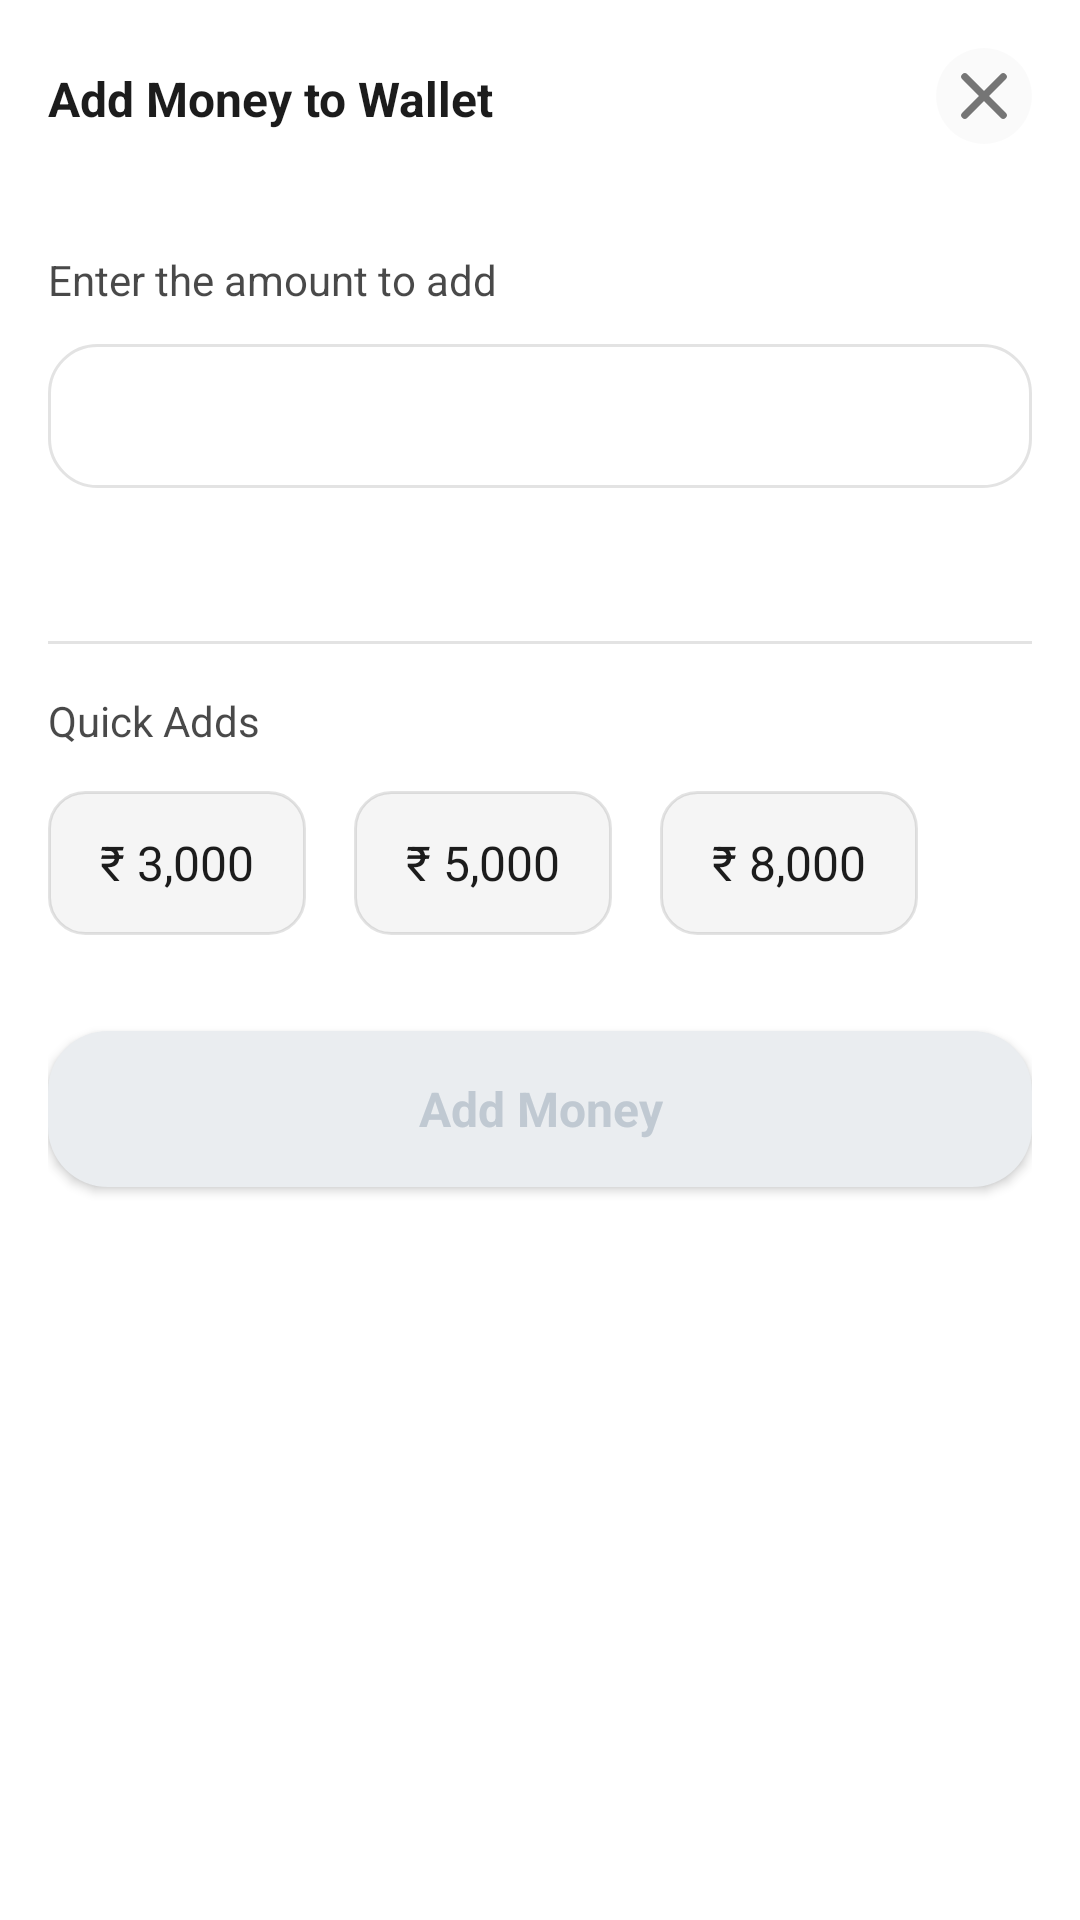

Write the Android layout XML for this screen, with the resource values it uses.
<!-- AndroidManifest.xml: fallback theme Theme.MaterialComponents.DayNight.NoActionBar -->
<!-- res/layout/brand_wallet_add_money_bottom_sheet.xml -->
<?xml version="1.0" encoding="utf-8"?>
<androidx.constraintlayout.widget.ConstraintLayout xmlns:android="http://schemas.android.com/apk/res/android"
    xmlns:app="http://schemas.android.com/apk/res-auto"
    xmlns:tools="http://schemas.android.com/tools"
    android:layout_width="match_parent"
    android:layout_height="wrap_content"
    android:background="@drawable/bottomsheet_rounded_corners"
    android:paddingStart="16dp"
    android:paddingTop="16dp"
    android:paddingEnd="16dp"
    android:paddingBottom="20dp">

    <TextView
        android:id="@+id/brand_wallet_add_money_title"
        android:layout_width="wrap_content"
        android:layout_height="wrap_content"
        android:layout_marginTop="6dp"
        android:fontFamily="sans-serif-medium"
        android:text="@string/brand_wallet_add_money_title"
        android:textColor="@color/black_text"
        android:textFontWeight="700"
        android:textSize="16sp"
        app:layout_constraintStart_toStartOf="parent"
        app:layout_constraintTop_toTopOf="parent" />

    <androidx.appcompat.widget.AppCompatImageView
        android:id="@+id/brand_wallet_add_money_close"
        android:layout_width="32dp"
        android:layout_height="32dp"
        android:background="@drawable/circle_background"
        android:backgroundTint="@color/black_text_8"
        android:contentDescription="@string/close"
        android:padding="8dp"
        android:src="@drawable/ic_cancel_close"
        app:layout_constraintEnd_toEndOf="parent"
        app:layout_constraintTop_toTopOf="parent"
        app:tint="@color/black_text_60" />

    <TextView
        android:id="@+id/brand_wallet_add_money_label"
        android:layout_width="wrap_content"
        android:layout_height="wrap_content"
        android:layout_marginTop="40dp"
        android:text="@string/brand_wallet_add_money_label"
        android:textColor="@color/black_text_80"
        android:textFontWeight="500"
        android:textSize="14sp"
        app:layout_constraintStart_toStartOf="parent"
        app:layout_constraintTop_toBottomOf="@id/brand_wallet_add_money_title" />

    <androidx.appcompat.widget.AppCompatEditText
        android:id="@+id/brand_wallet_add_money_input"
        android:layout_width="0dp"
        android:layout_height="48dp"
        android:layout_marginTop="12dp"
        android:background="@drawable/brand_wallet_verification_field_background"
        android:fontFamily="sans-serif-medium"
        android:digits="0123456789"
        android:imeOptions="actionDone"
        android:inputType="number"
        android:maxLines="1"
        android:paddingHorizontal="16dp"
        android:singleLine="true"
        android:textColor="@color/black_text"
        android:textFontWeight="700"
        android:textSize="16sp"
        app:layout_constraintEnd_toEndOf="parent"
        app:layout_constraintStart_toStartOf="parent"
        app:layout_constraintTop_toBottomOf="@id/brand_wallet_add_money_label"
        tools:text="3000" />

    <TextView
        android:id="@+id/brand_wallet_add_money_minimum"
        android:layout_width="0dp"
        android:layout_height="wrap_content"
        android:layout_marginTop="12dp"
        android:textColor="@color/black_text_80"
        android:textSize="14sp"
        app:layout_constraintEnd_toEndOf="parent"
        app:layout_constraintStart_toStartOf="parent"
        app:layout_constraintTop_toBottomOf="@id/brand_wallet_add_money_input"
        tools:text="Minimum amount is ₹ 3,000 is required" />

    <View
        android:id="@+id/brand_wallet_add_money_divider"
        android:layout_width="0dp"
        android:layout_height="1dp"
        android:layout_marginTop="20dp"
        android:background="@color/black_text_12"
        app:layout_constraintEnd_toEndOf="parent"
        app:layout_constraintStart_toStartOf="parent"
        app:layout_constraintTop_toBottomOf="@id/brand_wallet_add_money_minimum" />

    <TextView
        android:id="@+id/brand_wallet_add_money_quick_adds_label"
        android:layout_width="wrap_content"
        android:layout_height="wrap_content"
        android:layout_marginTop="16dp"
        android:text="@string/brand_wallet_quick_adds"
        android:textColor="@color/black_text_80"
        android:textFontWeight="500"
        android:textSize="14sp"
        app:layout_constraintStart_toStartOf="parent"
        app:layout_constraintTop_toBottomOf="@id/brand_wallet_add_money_divider" />

    <LinearLayout
        android:id="@+id/brand_wallet_add_money_quick_adds_row"
        android:layout_width="0dp"
        android:layout_height="wrap_content"
        android:layout_marginTop="14dp"
        android:orientation="horizontal"
        app:layout_constraintEnd_toEndOf="parent"
        app:layout_constraintStart_toStartOf="parent"
        app:layout_constraintTop_toBottomOf="@id/brand_wallet_add_money_quick_adds_label">

        <TextView
            android:id="@+id/brand_wallet_quick_add_3000"
            android:layout_width="wrap_content"
            android:layout_height="48dp"
            android:background="@drawable/brand_wallet_quick_add_background"
            android:gravity="center"
            android:minWidth="86dp"
            android:paddingHorizontal="12dp"
            android:text="@string/brand_wallet_quick_add_3000"
            android:textColor="@color/black_text"
            android:textFontWeight="600"
            android:textSize="16sp" />

        <TextView
            android:id="@+id/brand_wallet_quick_add_5000"
            android:layout_width="wrap_content"
            android:layout_height="48dp"
            android:layout_marginStart="16dp"
            android:background="@drawable/brand_wallet_quick_add_background"
            android:gravity="center"
            android:minWidth="86dp"
            android:paddingHorizontal="12dp"
            android:text="@string/brand_wallet_quick_add_5000"
            android:textColor="@color/black_text"
            android:textFontWeight="600"
            android:textSize="16sp" />

        <TextView
            android:id="@+id/brand_wallet_quick_add_8000"
            android:layout_width="wrap_content"
            android:layout_height="48dp"
            android:layout_marginStart="16dp"
            android:background="@drawable/brand_wallet_quick_add_background"
            android:gravity="center"
            android:minWidth="86dp"
            android:paddingHorizontal="12dp"
            android:text="@string/brand_wallet_quick_add_8000"
            android:textColor="@color/black_text"
            android:textFontWeight="600"
            android:textSize="16sp" />

    </LinearLayout>

    <androidx.appcompat.widget.AppCompatButton
        android:id="@+id/brand_wallet_add_money_cta"
        android:layout_width="0dp"
        android:layout_height="52dp"
        android:layout_marginTop="32dp"
        android:background="@drawable/primary_button_disabled_bg"
        android:fontFamily="sans-serif-medium"
        android:text="@string/brand_wallet_add_money_cta"
        android:textAllCaps="false"
        android:textColor="@color/text_disabled_C0C9D2"
        android:textFontWeight="700"
        android:textSize="16sp"
        app:layout_constraintEnd_toEndOf="parent"
        app:layout_constraintStart_toStartOf="parent"
        app:layout_constraintTop_toBottomOf="@id/brand_wallet_add_money_quick_adds_row" />

</androidx.constraintlayout.widget.ConstraintLayout>
<!-- resources referenced by this layout -->
<resources>
  <color name="black_text">#1C1C1C</color>
  <color name="black_text_12">#1F1C1C1C</color>
  <color name="black_text_60">#991C1C1C</color>
  <color name="black_text_8">#141C1C1C</color>
  <color name="black_text_80">#CC1C1C1C</color>
  <color name="text_disabled_C0C9D2">#C0C9D2</color>
  <!-- drawable bottomsheet_rounded_corners (drawable) -->
  <shape xmlns:android="http://schemas.android.com/apk/res/android"
      android:shape="rectangle">
      <solid android:color="@android:color/white" />
      <corners android:topLeftRadius="30dp"
          android:topRightRadius="30dp" />
  </shape>
  <!-- drawable brand_wallet_quick_add_background (drawable) -->
  <?xml version="1.0" encoding="utf-8"?>
  <shape xmlns:android="http://schemas.android.com/apk/res/android"
      android:shape="rectangle">
      <solid android:color="#FFF5F5F5" />
      <stroke
          android:width="1dp"
          android:color="@color/black_text_12" />
      <corners android:radius="12dp" />
  </shape>
  <!-- drawable brand_wallet_verification_field_background (drawable) -->
  <?xml version="1.0" encoding="utf-8"?>
  <shape xmlns:android="http://schemas.android.com/apk/res/android"
      android:shape="rectangle">
      <solid android:color="@color/white" />
      <stroke
          android:width="1dp"
          android:color="@color/black_text_12" />
      <corners android:radius="16dp" />
  </shape>
  <!-- drawable circle_background (drawable) -->
  <?xml version="1.0" encoding="utf-8"?>
  <shape xmlns:android="http://schemas.android.com/apk/res/android"
      android:shape="oval">
      <size
          android:width="24dp"
          android:height="24dp" />
      <solid android:color="@color/white_24_opactiy" /> </shape>
  <!-- drawable ic_cancel_close (drawable) -->
  <vector xmlns:android="http://schemas.android.com/apk/res/android"
      android:width="10dp"
      android:height="10dp"
      android:viewportWidth="10"
      android:viewportHeight="10">
    <path
        android:pathData="M9,1L1,9"
        android:strokeLineJoin="round"
        android:strokeWidth="1.5"
        android:fillColor="#00000000"
        android:strokeColor="#ffffff"
        android:strokeLineCap="round"/>
    <path
        android:pathData="M9,9L1,1"
        android:strokeLineJoin="round"
        android:strokeWidth="1.5"
        android:fillColor="#00000000"
        android:strokeColor="#ffffff"
        android:strokeLineCap="round"/>
  </vector>
  <!-- drawable primary_button_disabled_bg (drawable) -->
  <?xml version="1.0" encoding="utf-8"?>
  <layer-list xmlns:android="http://schemas.android.com/apk/res/android">
  
      <item>
          <shape android:shape="rectangle">
              <solid android:color="@color/button_disabled_EAEDF0" />
              <corners android:radius="20dp" />
          </shape>
      </item>
  
  </layer-list>
  <string name="brand_wallet_add_money_cta">Add Money</string>
  <string name="brand_wallet_add_money_label">Enter the amount to add</string>
  <string name="brand_wallet_add_money_title">Add Money to Wallet</string>
  <string name="brand_wallet_quick_add_3000">₹ 3,000</string>
  <string name="brand_wallet_quick_add_5000">₹ 5,000</string>
  <string name="brand_wallet_quick_add_8000">₹ 8,000</string>
  <string name="brand_wallet_quick_adds">Quick Adds</string>
  <string name="close">Close</string>
  <color name="white">#FFFFFF</color>
  <color name="white_24_opactiy">#3DFFFFFF</color>
  <color name="button_disabled_EAEDF0">#EAEDF0</color>
</resources>
